Labelled photos from "mushroom_species_dataset", an image-classification folder in TaiE64/COMP0220-DeepLearning-Coursework-AI-Mushroom-Expert-Group013. The possible labels are: Amanita calyptroderma, Armillaria mellea, Armillaria tabescens, Artomyces pyxidatus, Bolbitius titubans, Boletus pallidus, Boletus rex-veris, Cantharellus californicus, Ganoderma tsugae, Leucoagaricus leucothites, Lycogala epidendrum, Trametes gibbosa, Trametes versicolor, Trichaptum biforme, Tylopilus felleus, Tylopilus rubrobrunneus.

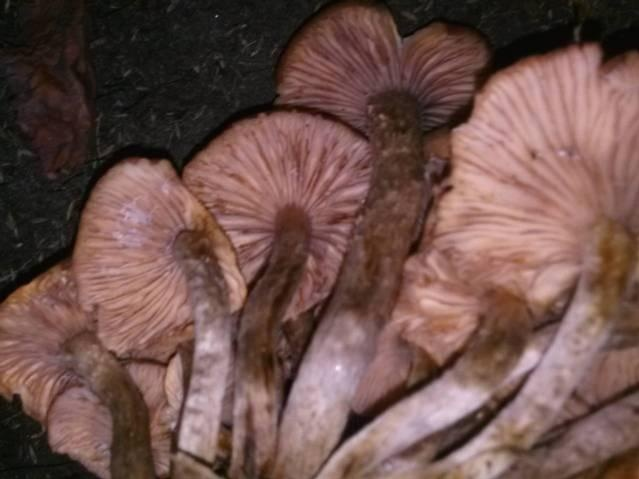
Label: Armillaria tabescens

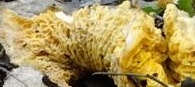
Label: Cantharellus californicus

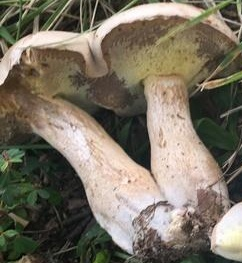
Label: Boletus pallidus

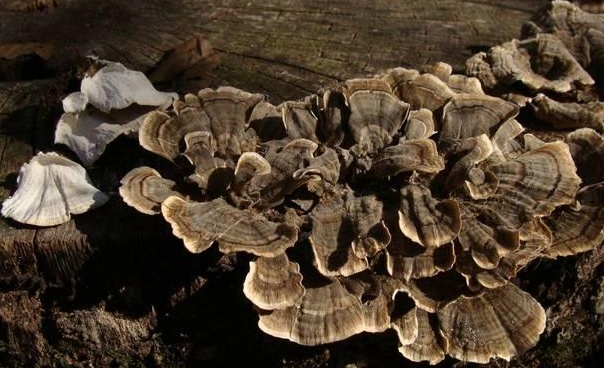
Label: Trametes versicolor

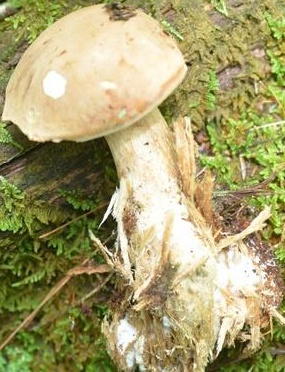
Label: Tylopilus felleus

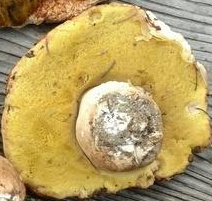
Label: Boletus rex-veris
